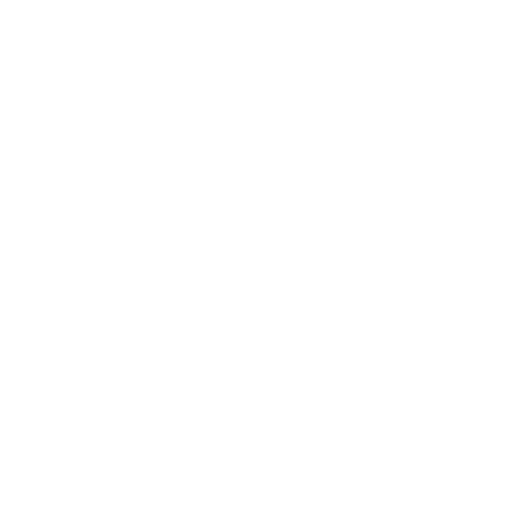
t = 0.00 s
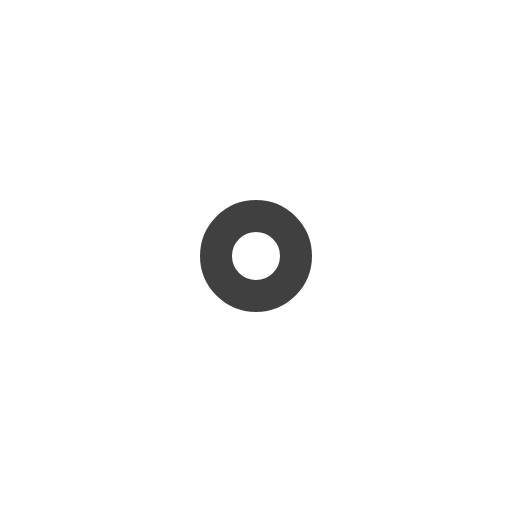
t = 0.30 s
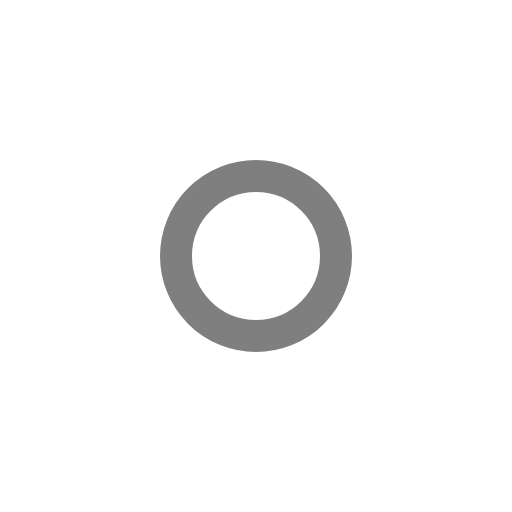
t = 0.60 s
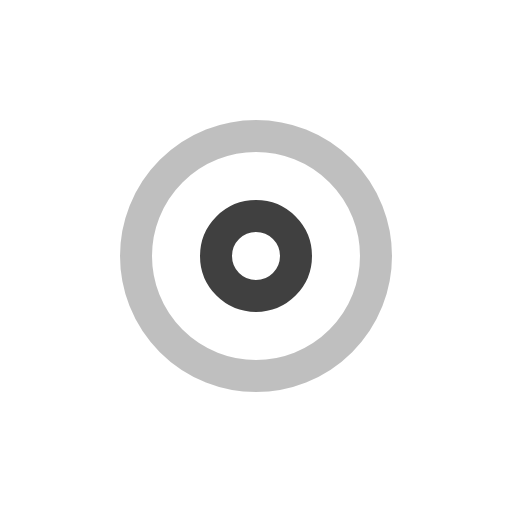
t = 0.90 s
t = 1.20 s: frame unchanged from t = 0.60 s, image omitted
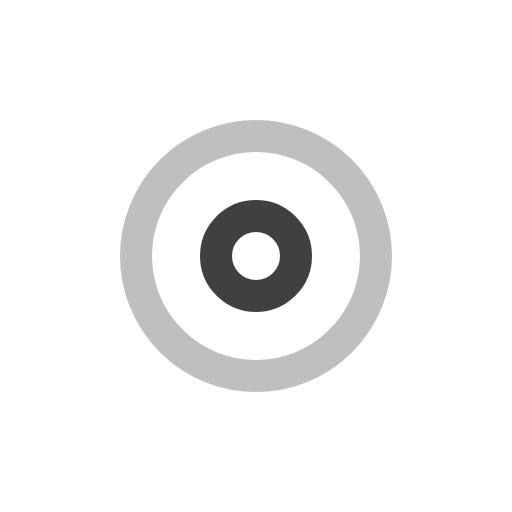
t = 1.50 s

The animated SVG that drew these frames (rendered in a browser with its animation timeline set to each time). Animation: 4 SMIL elements (animate=4); one cycle of 1.80 s, repeats indefinitely.

<svg xmlns="http://www.w3.org/2000/svg" viewBox="0 0 32 32">
  <g stroke="currentColor" fill="none" stroke-width="2">
    <circle cx="16" cy="16" r="0">
      <animate attributeName="r" values="0;10" dur="1.2s" repeatCount="indefinite" />
      <animate attributeName="opacity" values="1;0" dur="1.2s" repeatCount="indefinite" />
    </circle>
    <circle cx="16" cy="16" r="0">
      <animate attributeName="r" values="0;10" dur="1.2s" begin="0.6s" repeatCount="indefinite" />
      <animate attributeName="opacity" values="1;0" dur="1.2s" begin="0.6s" repeatCount="indefinite" />
    </circle>
  </g>
</svg>
